Run: headless pygame with SDL's dummy video driver; simulated clock (each Clock.tick advances the game by its frame time, no real sleeping); random seed 0; keys injected as events and as key.get_pressed() state; mouse plan: one left click at the window centre at the start of phase 2, then a move to the lower-right quarter at the start of phase 3.
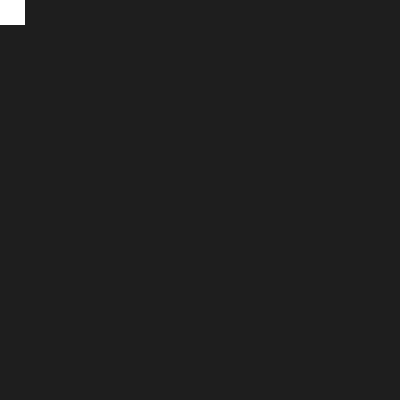
Frame 1 of 4 · flips 1–60 · no input
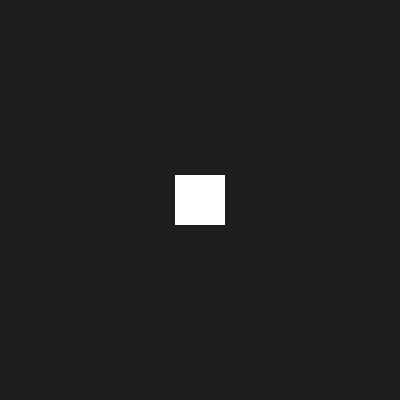
Frame 2 of 4 · flips 61–180 · clicked the window centre · tapped SPACE, RETURN · held RIGHT (→), D
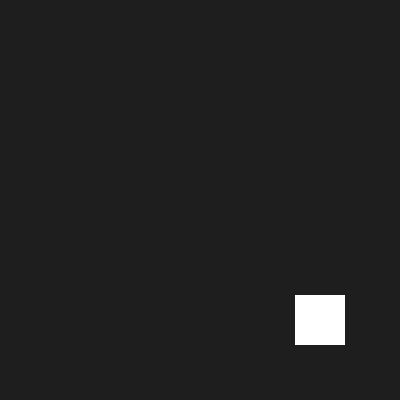
Frame 3 of 4 · flips 181–300 · moved the mouse to the lower-right quarter · held DOWN (↓), S
Frame 4 of 4 · flips 301–420 · held LEFT (←), A, UP (↑), W · screen unchanged from frame 3, image omitted

The pygame program that drew these frames:

import pygame, sys

class Player(pygame.sprite.Sprite):
    def __init__(self):
        super().__init__()
        self.image = pygame.Surface((50,50))
        self.image.fill((255,255,255))
        self.rect = self.image.get_rect(center = (screen_width/2,screen_height/2))
    
    def update(self):
        self.rect.center = pygame.mouse.get_pos()

pygame.init()
clock = pygame.time.Clock()
screen_width, screen_height = 400,400
screen = pygame.display.set_mode((screen_width,screen_height))

player = Player()
player_group = pygame.sprite.Group()
player_group.add(player)

while True:
    for event in pygame.event.get():
        if event.type == pygame.QUIT:
            pygame.quit()
            sys.exit()
    
    screen.fill((30,30,30))
    player_group.draw(screen)
    player_group.update()
    pygame.display.flip()
    clock.tick(30)
